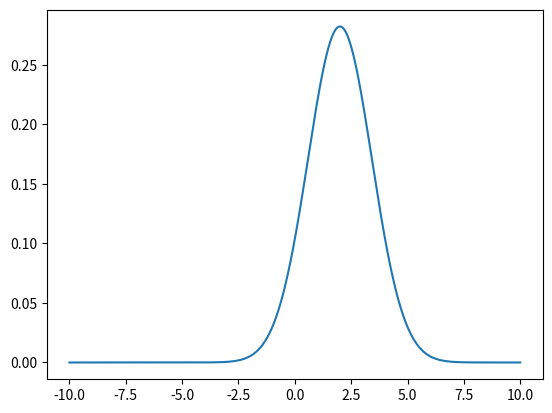

Reproduce this figure in Python.
import numpy as np
import matplotlib.pyplot as plt

x= np.linspace(-10,10,1000)


def gaussian(x, mu, var):
    return 1/(np.sqrt(2*np.pi* var))*np.exp(-np.power(x - mu, 2.) / (2 * var))
y= gaussian(x, 2 ,2)

# y= x**2
# y= np.random.poisson([x for x in range(100)],100)



plt.plot(x,y)
plt.show()
